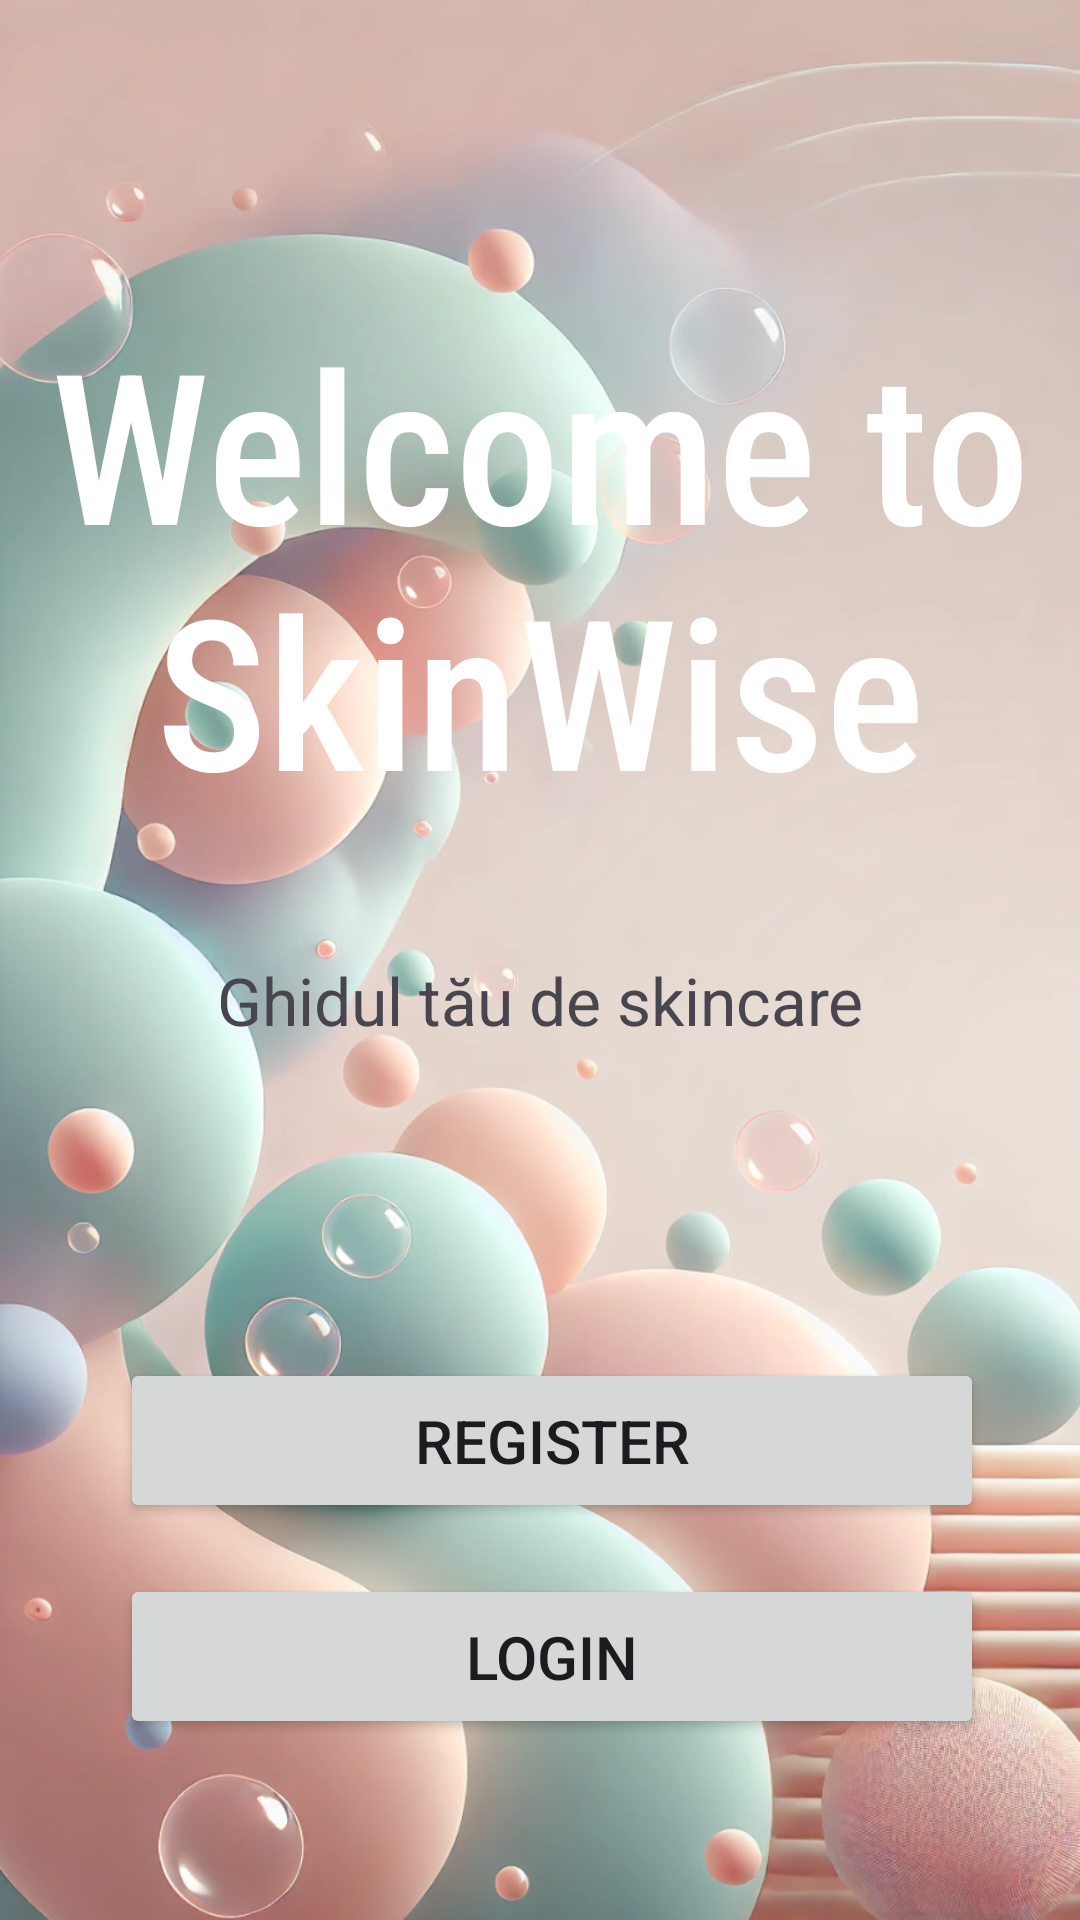

Reconstruct the res/layout file that produces this screen, plus the resources it refers to.
<!-- AndroidManifest.xml: application theme Theme.SkinWise -->
<!-- res/layout/activity_welcome.xml -->
<?xml version="1.0" encoding="utf-8"?>
<androidx.constraintlayout.widget.ConstraintLayout xmlns:android="http://schemas.android.com/apk/res/android"
    xmlns:app="http://schemas.android.com/apk/res-auto"
    xmlns:tools="http://schemas.android.com/tools"
    android:id="@+id/main"
    android:layout_width="match_parent"
    android:layout_height="match_parent"
    tools:context=".view.WelcomeActivity">

    <ImageView
        android:id="@+id/welcomeB"
        android:layout_width="match_parent"
        android:layout_height="match_parent"
        android:scaleType="centerCrop"
        tools:layout_editor_absoluteX="0dp"
        tools:layout_editor_absoluteY="16dp"
        android:background="@drawable/background_bubbles"
        />

    <TextView
        android:id="@+id/welcomeText"
        android:layout_width="match_parent"
        android:layout_height="wrap_content"
        android:layout_marginBottom="364dp"
        android:fontFamily="sans-serif-condensed-medium"
        android:text="Welcome to SkinWise"
        android:textAlignment="center"
        android:textColor="@color/white"
        android:textSize="70sp"
        app:layout_constraintBottom_toBottomOf="parent"
        app:layout_constraintEnd_toEndOf="@id/welcomeB"
        app:layout_constraintHorizontal_bias="0.0"
        app:layout_constraintStart_toStartOf="parent" />

    <TextView
        android:id="@+id/welcomeText2"
        android:layout_width="match_parent"
        android:layout_height="wrap_content"
        android:layout_marginBottom="292dp"
        android:text="Ghidul tău de skincare"
        android:textAlignment="center"
        android:textSize="22sp"
        app:layout_constraintBottom_toBottomOf="parent"
        app:layout_constraintEnd_toEndOf="@id/welcomeText"
        app:layout_constraintHorizontal_bias="0.0"
        app:layout_constraintStart_toStartOf="parent"

        />

    <Button
        android:id="@+id/register"
        android:layout_width="0dp"
        android:layout_height="wrap_content"
        android:layout_marginStart="40dp"
        android:padding="14dp"
        android:text="Register"
        android:textSize="20sp"
        app:layout_constraintBottom_toBottomOf="parent"
        app:layout_constraintStart_toStartOf="parent"
        app:layout_constraintTop_toBottomOf="@+id/welcomeText2"
        app:layout_constraintVertical_bias="0.441"
        app:layout_constraintWidth_percent=".8"
        />

    <Button
        android:id="@+id/login"
        android:layout_width="0dp"
        android:layout_height="wrap_content"
        android:layout_marginStart="40dp"

        android:padding="14dp"
        android:text="Login"

        android:textSize="20sp"
        app:layout_constraintBottom_toBottomOf="parent"

        app:layout_constraintStart_toStartOf="parent"
        app:layout_constraintTop_toBottomOf="@+id/welcomeText2"
        app:layout_constraintVertical_bias="0.745"
        app:layout_constraintWidth_percent=".8" />


</androidx.constraintlayout.widget.ConstraintLayout>
<!-- resources referenced by this layout -->
<resources>
  <color name="white">#FFFFFFFF</color>
  <!-- drawable background_bubbles: png bitmap (drawable, 878324 bytes) -->
  <style name="Theme.SkinWise" parent="Theme.Material3.DayNight.NoActionBar">
          <item name="colorPrimary">#91DDCF</item>
          <item name="colorSecondary">#91DDCF</item>
          <item name="colorPrimaryContainer">#91DDCF</item>
          <item name="android:statusBarColor">#000000</item>
      </style>
</resources>
